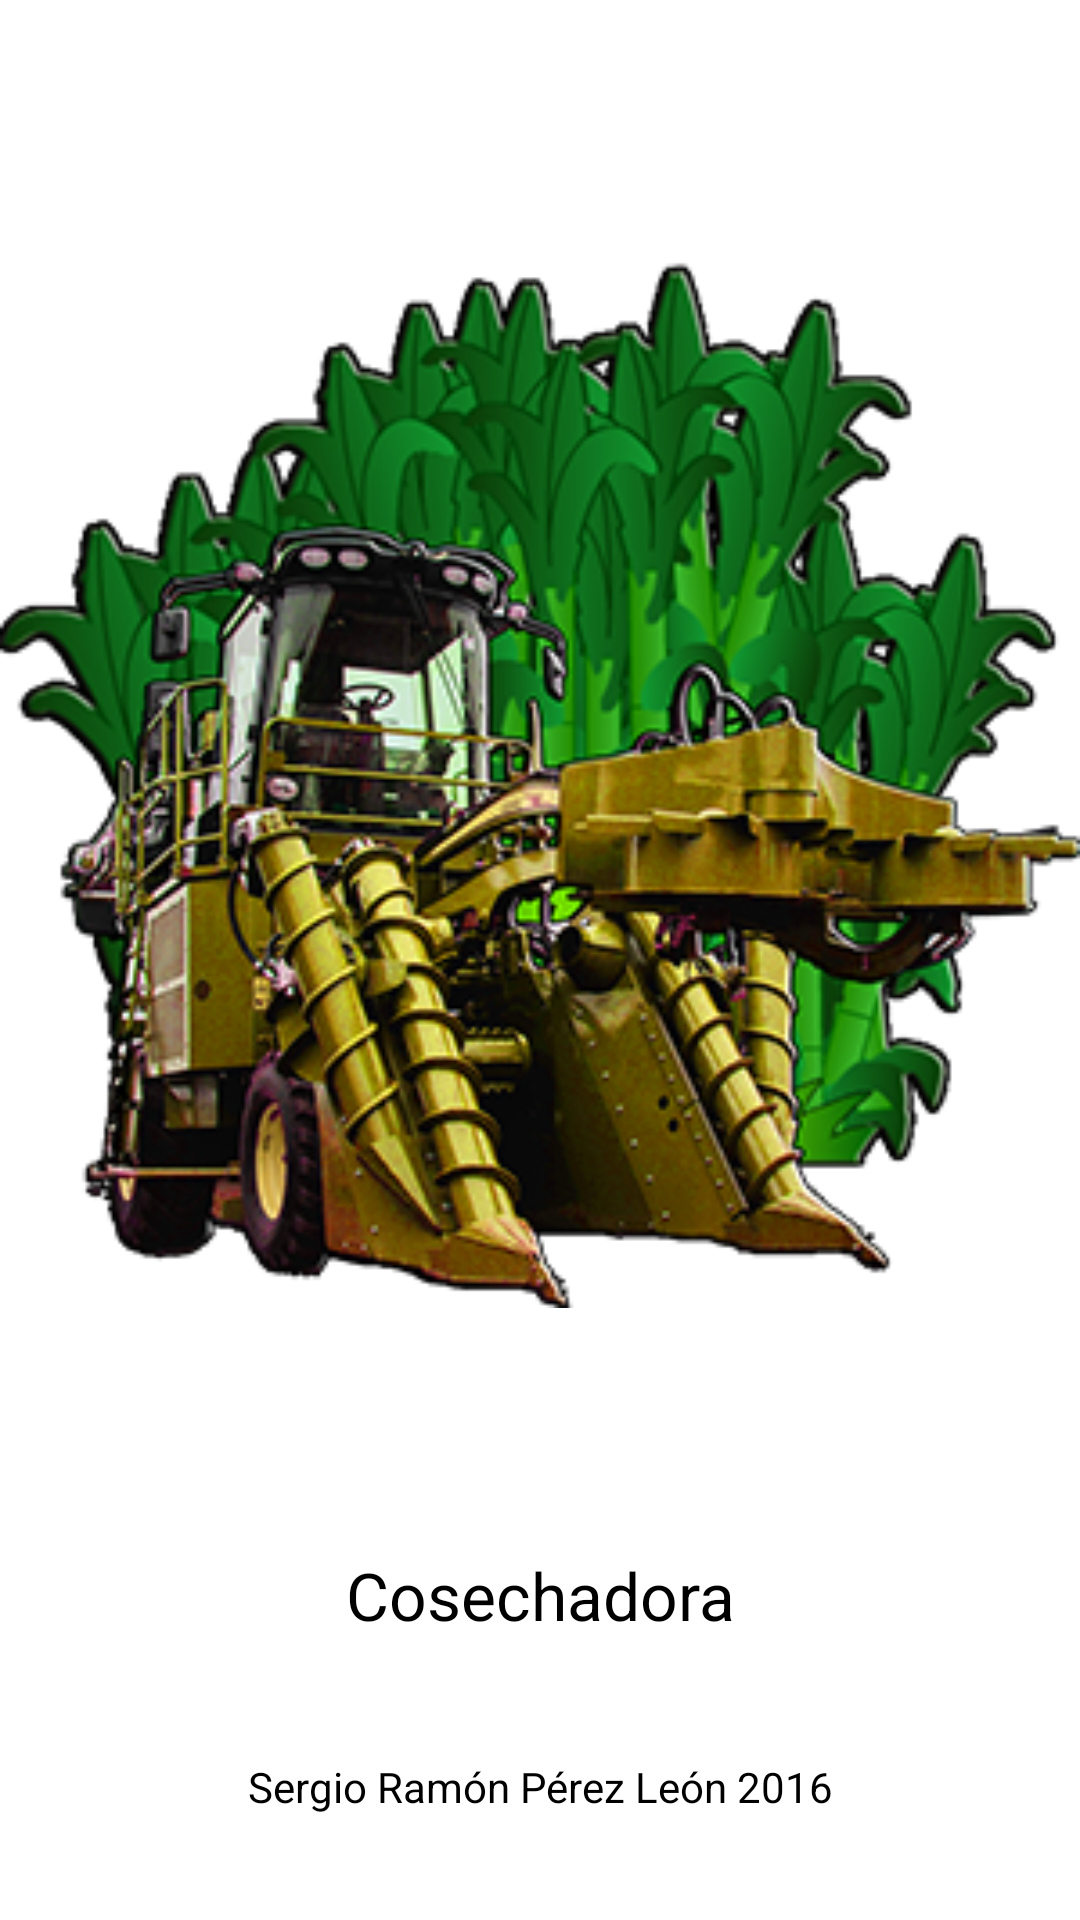

Here is an Android app screen rendered from its layout file. Give the layout XML and the strings, colors and styles it references.
<!-- AndroidManifest.xml: application theme AppTheme -->
<!-- res/layout/activity_splash.xml -->
<?xml version="1.0" encoding="utf-8"?>
<LinearLayout xmlns:android="http://schemas.android.com/apk/res/android"
    android:layout_width="fill_parent"
    android:layout_height="fill_parent"
    android:orientation="vertical"
    android:background="@drawable/fondopremio"
    android:scaleType="fitXY"
    android:weightSum="5" >

    <LinearLayout
        android:layout_width="fill_parent"
        android:layout_height="fill_parent"
        android:layout_gravity="center"
        android:layout_weight="1"
        android:gravity="center"
        android:orientation="vertical" >

        <LinearLayout
            android:id="@+id/LayoutLogo1"
            android:layout_width="fill_parent"
            android:layout_height="fill_parent"
            android:layout_gravity="center"
            android:gravity="center"
            android:orientation="vertical" >

            <ImageView
                android:id="@+id/ImageLogo1"
                android:layout_width="fill_parent"
                android:layout_height="fill_parent"
                android:layout_centerHorizontal="true"
                android:adjustViewBounds="true"
                android:cropToPadding="false"
                android:scaleType="fitCenter"
                android:src="@drawable/logo" />
        </LinearLayout>
    </LinearLayout>

    <LinearLayout
        android:layout_width="fill_parent"
        android:layout_height="fill_parent"
        android:layout_weight="4"
        android:orientation="vertical"
        android:weightSum="2" >

        <TextView
            android:id="@+id/nombreJuego"
            style="@style/style_General"
            android:layout_weight="1"
            android:text="@string/app_name" />

        <TextView
            android:id="@+id/nombreAutor"
            style="@style/style_General"
            android:layout_weight="1"
            android:text="@string/autor"
            android:textSize="14sp" />
    </LinearLayout>

</LinearLayout>
<!-- resources referenced by this layout -->
<resources>
  <!-- drawable logo: png bitmap (drawable-hdpi, 148391 bytes) -->
  <string name="app_name">Cosechadora</string>
  <string name="autor">Sergio Ramón Pérez León 2016</string>
  <style name="style_General">
          <item name="android:layout_width">match_parent</item>
          <item name="android:layout_height">wrap_content</item>
          <item name="android:layout_marginTop">5dip</item>
          <item name="android:layout_marginBottom">5dip</item>
          <item name="android:gravity">center_horizontal</item>
          <item name="android:textAppearance">?android:attr/textAppearanceLarge</item>
      </style>
  <style name="AppTheme" parent="AppBaseTheme">
          
      </style>
  <style name="AppBaseTheme" parent="android:Theme.Light">
          
      </style>
</resources>
